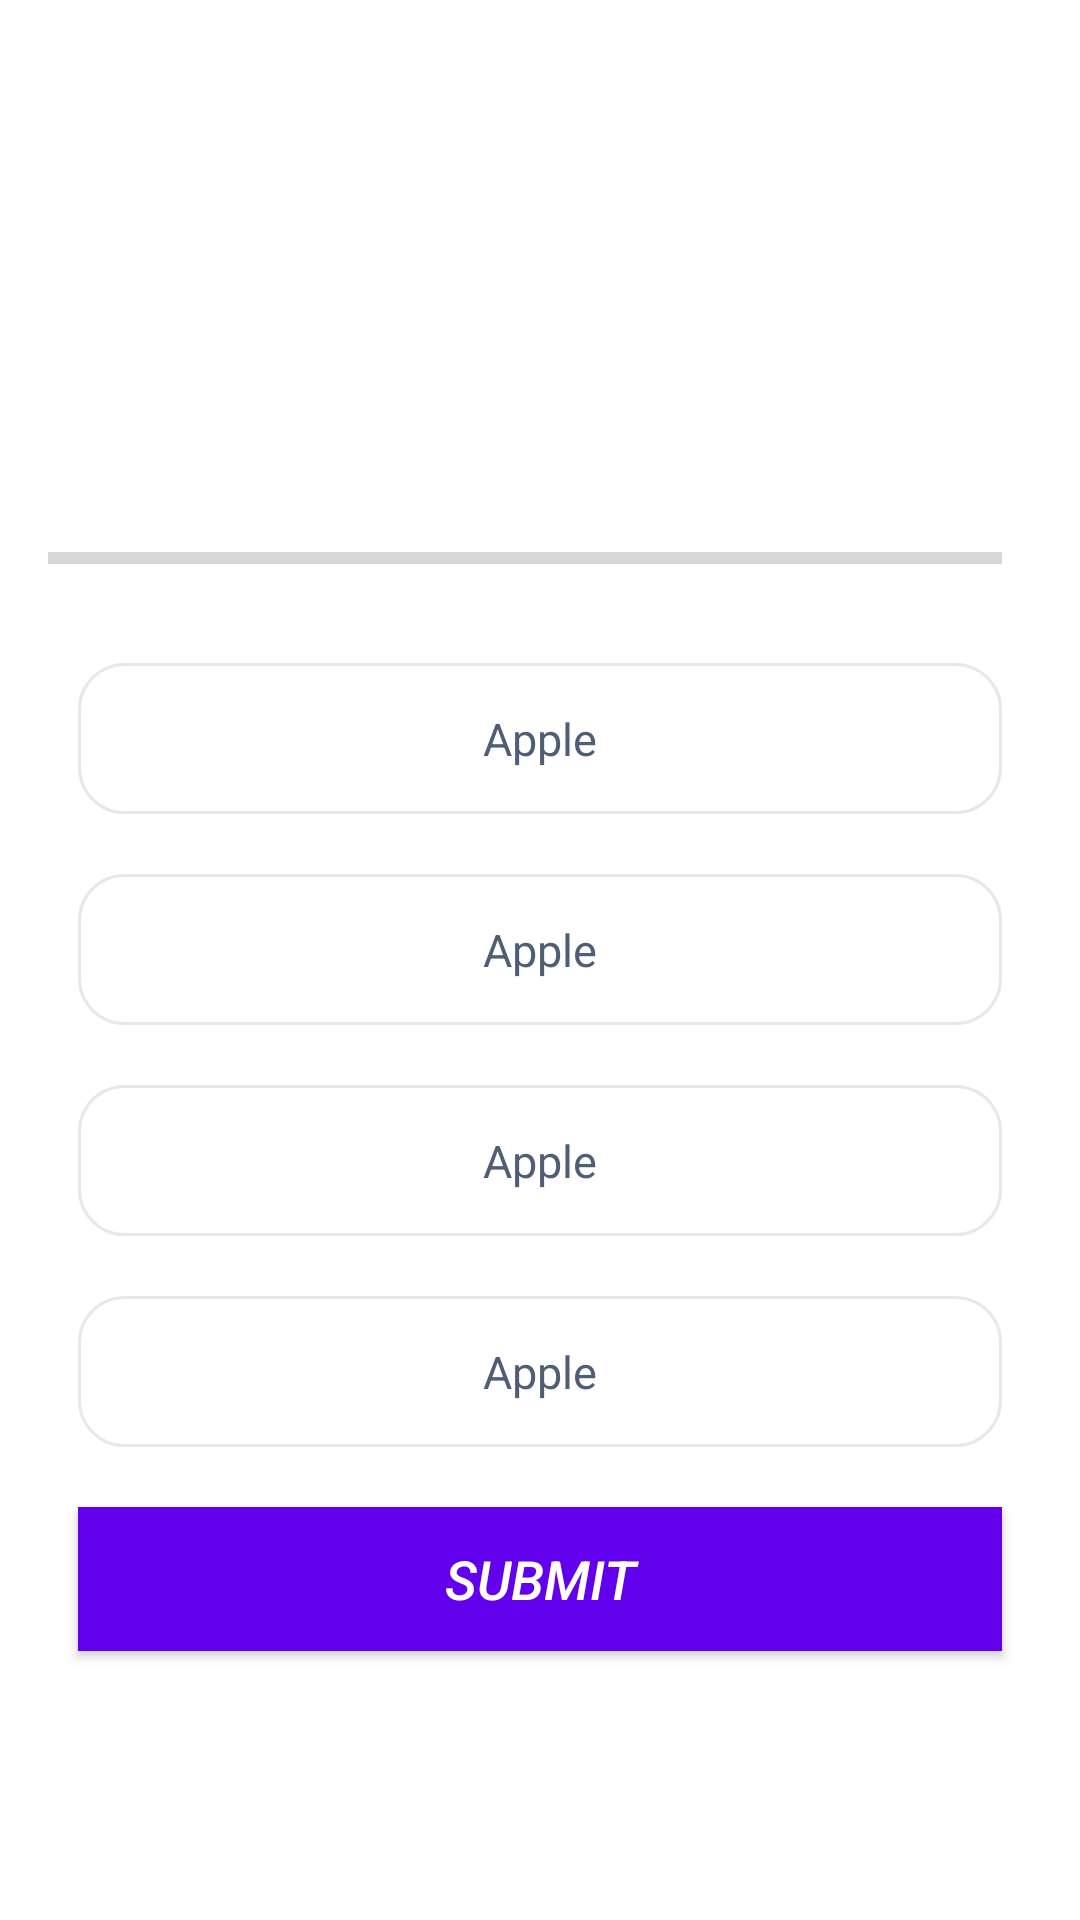

The Android layout XML behind this screen, and the referenced resources:
<!-- AndroidManifest.xml: application theme Theme.MaterialComponents.DayNight.NoActionBar -->
<!-- res/layout/activity_quiz_questions.xml -->
<?xml version="1.0" encoding="utf-8"?>
<ScrollView xmlns:android="http://schemas.android.com/apk/res/android"
    xmlns:app="http://schemas.android.com/apk/res-auto"
    xmlns:tools="http://schemas.android.com/tools"
    android:layout_width="match_parent"
    android:layout_height="match_parent"
    android:fillViewport="true"
    tools:context=".QuizQuestionsActivity">

    <LinearLayout
        android:layout_width="match_parent"
        android:layout_height="wrap_content"
        android:gravity="center"
        android:orientation="vertical"
        android:padding="16dp">

        <TextView
            android:id="@+id/tv_Question"
            android:layout_width="match_parent"
            android:layout_height="wrap_content"
            android:layout_margin="10dp"
            android:gravity="center"
            android:textSize="22sp"
            android:textColor="#4F5D75"
            tools:text="what country does this flag to?"/>
        <ImageView
            android:id="@+id/tv_image"
            android:layout_width="wrap_content"
            android:layout_height="wrap_content"
            android:layout_marginTop="16dp"
            android:contentDescription="Quiz Image"
            tools:src="@drawable/ic_flag_of_new_zealand"/>

        <LinearLayout
            android:layout_width="match_parent"
            android:layout_height="wrap_content"
            android:gravity="center_vertical"
            android:layout_marginTop="16dp"
            android:orientation="horizontal">

            <ProgressBar
                android:id="@+id/progressBar"
                android:layout_width="0dp"
                style="?android:attr/progressBarStyleHorizontal"
                android:layout_height="wrap_content"
                android:layout_weight="1"
                android:indeterminate="false"
                android:max="10"
                android:minHeight="50dp"
                android:progress="0"/>
            <TextView
                android:id="@+id/tv_progressBar"
                android:layout_width="wrap_content"
                android:layout_height="wrap_content"
                android:gravity="center"
                android:padding="5dp"
                android:textSize="15sp"
                tools:text="0/10"
                />

        </LinearLayout>

        <TextView
            android:id="@+id/option_one"
            android:layout_width="match_parent"
            android:layout_height="wrap_content"
            android:background="@drawable/default_options_border_backgroundimage"
            android:layout_margin="10dp"
            android:gravity="center"
            android:padding="15dp"
            android:textColor="#4F5D75"
            android:textSize="15sp"
            android:text="Apple"/>
        <TextView
            android:id="@+id/option_two"
            android:layout_width="match_parent"
            android:layout_height="wrap_content"
            android:background="@drawable/default_options_border_backgroundimage"
            android:layout_margin="10dp"
            android:gravity="center"
            android:padding="15dp"
            android:textColor="#4F5D75"
            android:textSize="15sp"
            android:text="Apple"/>
        <TextView
            android:id="@+id/option_three"
            android:layout_width="match_parent"
            android:layout_height="wrap_content"
            android:background="@drawable/default_options_border_backgroundimage"
            android:layout_margin="10dp"
            android:gravity="center"
            android:padding="15dp"
            android:textColor="#4F5D75"
            android:textSize="15sp"
            android:text="Apple"/>
        <TextView
            android:id="@+id/option_four"
            android:layout_width="match_parent"
            android:layout_height="wrap_content"
            android:background="@drawable/default_options_border_backgroundimage"
            android:layout_margin="10dp"
            android:gravity="center"
            android:padding="15dp"
            android:textColor="#4F5D75"
            android:textSize="15sp"
            android:text="Apple"/>
        <Button
            android:id="@+id/submitButton"
            android:layout_width="match_parent"
            android:layout_height="wrap_content"
            android:layout_margin="10dp"
            android:background="@color/design_default_color_primary"
            android:text="Submit"
            android:textColor="@color/white"
            android:textStyle="italic"
            android:textSize="18sp"/>

    </LinearLayout>

</ScrollView>
<!-- resources referenced by this layout -->
<resources>
  <color name="white">#FFFFFFFF</color>
  <!-- drawable default_options_border_backgroundimage (drawable) -->
  <?xml version="1.0" encoding="utf-8"?>
  <shape xmlns:android="http://schemas.android.com/apk/res/android"
  
      android:shape="rectangle"
      >
      <stroke
          android:width="1dp"
          android:color="#E8E8E8"
          />
      <solid
          android:color="@color/white"
          />
      <corners android:radius="15dp"/>
  
  </shape>
</resources>
